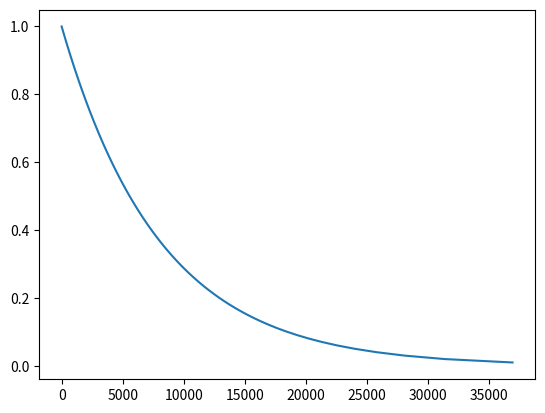

This chart was generated by the following Python code:
import numpy as np
import matplotlib.pyplot as plt


plt.plot(8033*np.log(1/np.linspace(0,1,100)),np.linspace(0,1,100))
plt.show()

